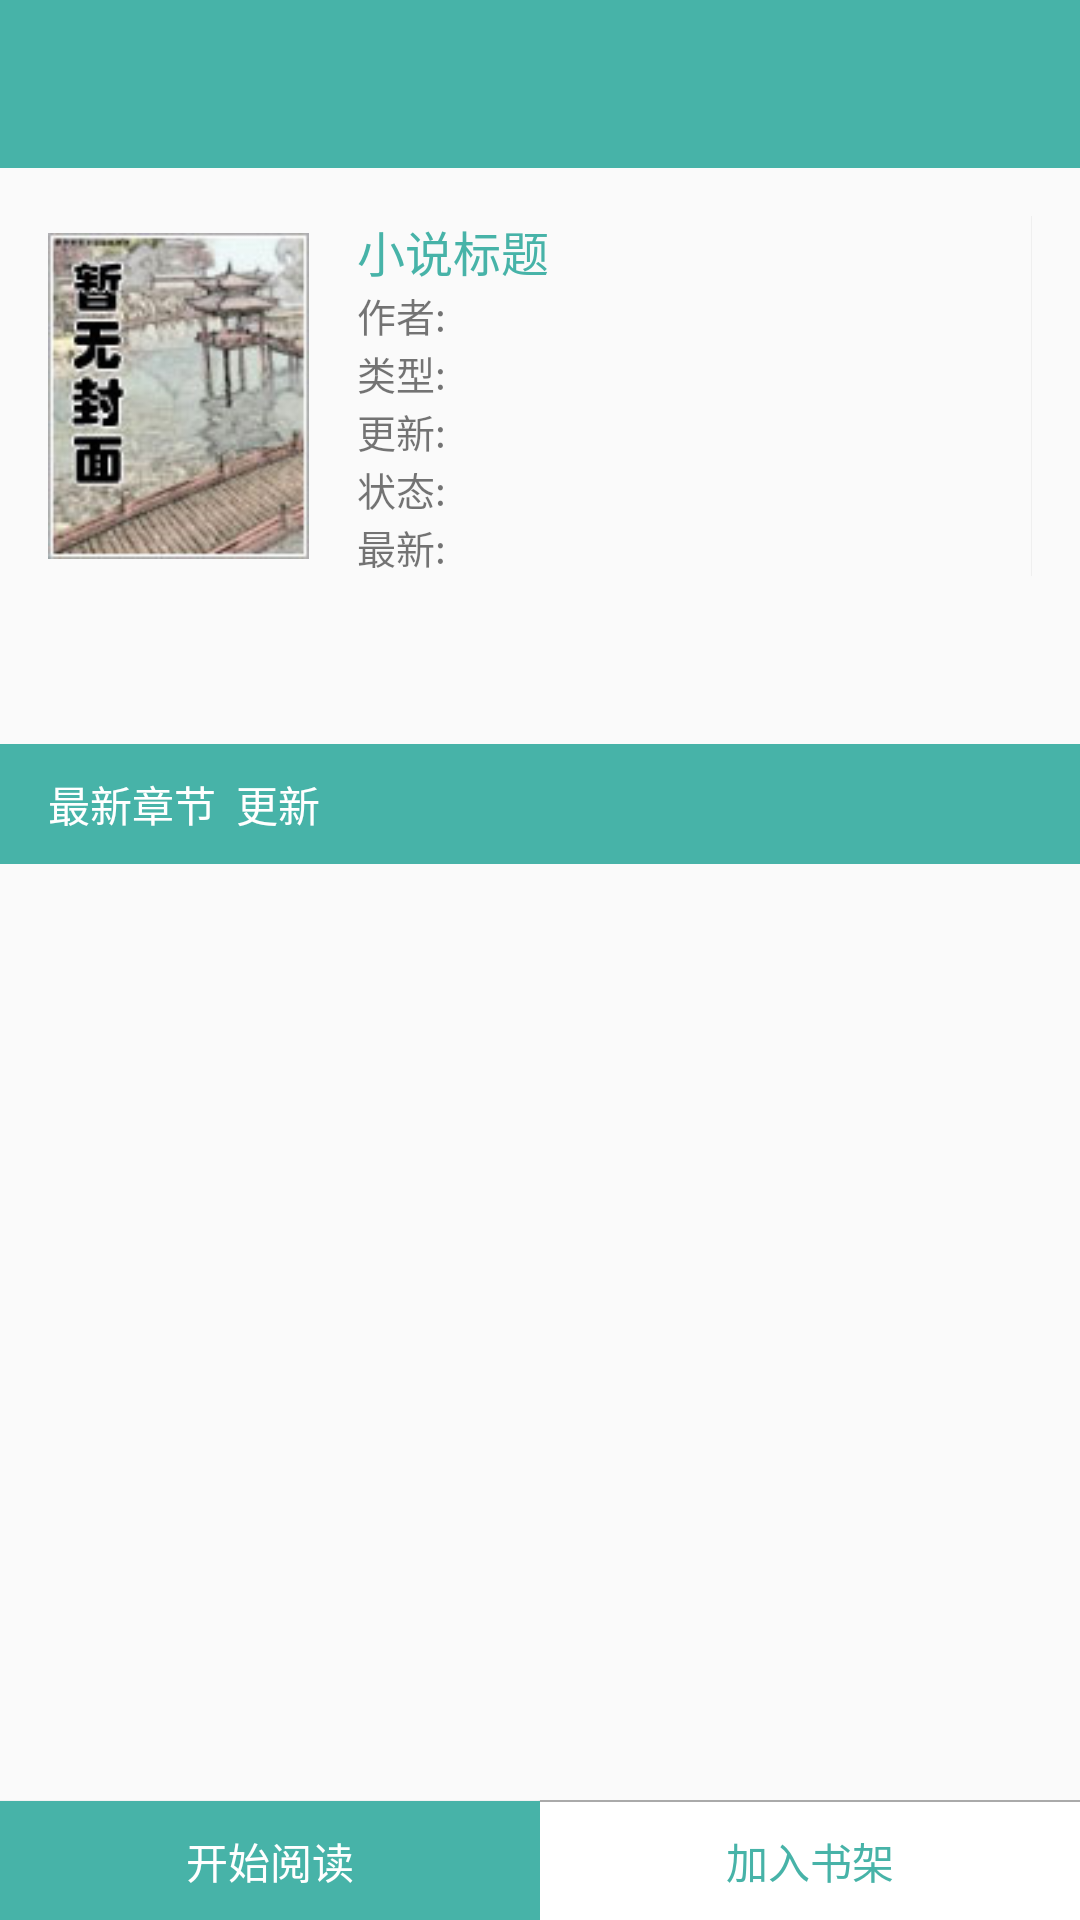

Android layout source for this screen:
<!-- AndroidManifest.xml: activity theme AppTheme.NoActionBar -->
<!-- res/layout/activity_novel.xml -->
<?xml version="1.0" encoding="utf-8"?>
<android.support.design.widget.CoordinatorLayout xmlns:android="http://schemas.android.com/apk/res/android"
                                                 xmlns:app="http://schemas.android.com/apk/res-auto"
                                                 xmlns:tools="http://schemas.android.com/tools"
                                                 android:layout_width="match_parent"
                                                 android:layout_height="match_parent"
                                                 android:fitsSystemWindows="true"
                                                 tools:context="com.code1912.novelapp.NovelActivity"
    >
    <LinearLayout
        android:layout_width="match_parent"
        android:layout_height="match_parent" android:orientation="vertical">

    <android.support.design.widget.AppBarLayout
        android:layout_width="match_parent"
        android:layout_height="wrap_content"
        android:theme="@style/AppTheme.AppBarOverlay">

        <android.support.v7.widget.Toolbar
            android:id="@+id/toolbar"
            android:layout_width="match_parent"
            android:layout_height="?attr/actionBarSize"
            android:background="?attr/colorPrimary"
            app:popupTheme="@style/AppTheme.PopupOverlay"/>

    </android.support.design.widget.AppBarLayout>
    <ScrollView     app:layout_behavior="@string/appbar_scrolling_view_behavior"
        android:layout_width="match_parent"
        android:layout_height="match_parent" android:id="@+id/novel_scrollView"
        android:scrollbars="none" android:layout_weight="1.0"
        >
        <LinearLayout  android:orientation="vertical"
            android:layout_width="match_parent"
            android:layout_height="wrap_content">
                  <LinearLayout android:showDividers="end"  android:divider="@color/colorGray"
                              android:id="@+id/item_layout"
                              android:layout_margin="@dimen/activity_horizontal_margin"
                              android:layout_width="match_parent"           android:orientation="horizontal"
                              android:layout_height="wrap_content">
                    <ImageView
                        android:layout_width="87dp"
                        android:layout_height="120dp"
                        android:src="@drawable/nocover"
                        android:id="@+id/novel_img">
                    </ImageView>
                    <TableLayout   android:layout_marginLeft="@dimen/activity_horizontal_margin"
                                   android:layout_width="wrap_content"
                                   android:layout_height="wrap_content"

                                   android:stretchColumns="1"
                        >
                        <TableRow >
                            <TextView
                                android:layout_span="2"
                                android:id="@+id/novel_title"
                                android:textSize="@dimen/novel_title_size"
                                android:textColor="@color/colorPrimary"
                                android:text="小说标题"/>
                        </TableRow>

                        <TableRow      >
                            <TextView
                                android:layout_width="wrap_content"
                                android:layout_height="wrap_content"
                                android:layout_column="0"
                                android:textSize="@dimen/novel_search_size"
                                android:text="作者:   "/>
                            <TextView
                                android:id="@+id/novel_author"
                                android:layout_width="wrap_content"
                                android:layout_height="wrap_content"
                                android:layout_column="1"
                                android:textSize="@dimen/novel_search_size"
                                android:text=""/>
                        </TableRow>
                        <TableRow      >
                            <TextView
                                android:layout_width="wrap_content"
                                android:layout_height="wrap_content"
                                android:layout_column="0"
                                android:textSize="@dimen/novel_search_size"
                                android:text="类型:   "/>
                            <TextView
                                android:id="@+id/novel_type"
                                android:layout_width="wrap_content"
                                android:layout_height="wrap_content"
                                android:textSize="@dimen/novel_search_size"
                                android:layout_column="1"
                                />
                        </TableRow>
                        <TableRow      >
                            <TextView
                                android:layout_width="wrap_content"
                                android:layout_height="wrap_content"
                                android:layout_column="0"
                                android:textSize="@dimen/novel_search_size"
                                android:text="更新:   "/>
                            <TextView
                                android:id="@+id/novel_last_edit_date"
                                android:layout_width="wrap_content"
                                android:layout_height="wrap_content"
                                android:textSize="@dimen/novel_search_size"
                                android:layout_column="1"
                                />
                        </TableRow>
                        <TableRow      >
                            <TextView
                                android:layout_width="wrap_content"
                                android:layout_height="wrap_content"
                                android:layout_column="0"
                                android:textSize="@dimen/novel_search_size"
                                android:text="状态:   "/>
                            <TextView
                                android:id="@+id/novel_status"
                                android:layout_width="wrap_content"
                                android:layout_height="wrap_content"
                                android:textSize="@dimen/novel_search_size"
                                android:layout_column="1"
                                android:text=""/>
                        </TableRow>
                        <TableRow      >
                            <TextView
                                android:layout_width="wrap_content"
                                android:layout_height="wrap_content"
                                android:layout_column="0"
                                android:textSize="@dimen/novel_search_size"
                                android:text="最新:   "/>
                            <TextView
                                android:id="@+id/novel_new_chapter"
                                android:layout_width="wrap_content"
                                android:layout_height="wrap_content"
                                android:textSize="@dimen/novel_search_size"
                                android:layout_column="1"
                                android:text=""/>
                        </TableRow>
                    </TableLayout>


                     </LinearLayout>
                  <TextView  android:minHeight="40dp"  android:layout_marginLeft="@dimen/activity_horizontal_margin"
                             android:layout_marginRight="@dimen/activity_horizontal_margin"
                                        android:id="@+id/novel_description"
                                   android:layout_width="match_parent"
                                   android:layout_height="wrap_content"/>
            <LinearLayout android:orientation="horizontal"
                android:layout_width="match_parent"  android:paddingLeft="@dimen/activity_horizontal_margin" android:paddingRight="@dimen/activity_horizontal_margin"
                android:layout_height="@dimen/btn_height"   android:background="@color/colorPrimary"  android:gravity="center_vertical" >
                <TextView
                    android:layout_width="wrap_content"  android:text="最新章节  更新    " android:textColor="@color/colorWhite"
                    android:layout_height="wrap_content"/>
                <TextView
                    android:layout_width="wrap_content" android:textColor="@color/colorWhite"
                    android:layout_height="wrap_content" android:id="@+id/novel_last_edit_date1"/>
            </LinearLayout>
                     <ListView
                         android:id="@+id/novel_chapter_listView"
                         android:layout_width="match_parent"
                         android:layout_height="wrap_content"
                         android:divider="#00000000"
                         android:dividerHeight="0dip"
                         >
                     </ListView>
        </LinearLayout>
    </ScrollView>

    <TableLayout    android:layout_alignParentBottom ="true"
        android:layout_width="match_parent"
        android:layout_height="wrap_content"
        android:stretchColumns="1,2" >
        <TableRow>
            <Button   android:layout_column="1" android:id="@+id/btn_start_read"
                 android:text="开始阅读" android:background="@color/colorPrimary"  android:textColor="@color/colorWhite"
                android:layout_height="@dimen/btn_height"/>
            <Button android:id="@+id/btn_add"
               android:text="加入书架" android:background="@drawable/btn_join_style"  android:textColor="@color/colorPrimary"
                android:layout_height="@dimen/btn_height"/>
        </TableRow>

    </TableLayout>

    </LinearLayout>
</android.support.design.widget.CoordinatorLayout>
<!-- resources referenced by this layout -->
<resources>
  <color name="colorGray">#EFEFEF</color>
  <color name="colorPrimary">#47B3A8</color>
  <color name="colorWhite">#FFFFFF</color>
  <dimen name="activity_horizontal_margin">16dp</dimen>
  <dimen name="btn_height">40dp</dimen>
  <dimen name="novel_search_size">13dp</dimen>
  <dimen name="novel_title_size">16dp</dimen>
  <!-- drawable btn_join_style (drawable) -->
  <?xml version="1.0" encoding="utf-8"?>
  <layer-list  xmlns:android="http://schemas.android.com/apk/res/android">
          
      <item  >
          <shape>
              <solid android:color="@android:color/darker_gray" />
          </shape>
      </item>
          
          <item android:top="0.8dp">
              <shape>
                  <solid android:color="@color/colorWhite" />
                  <padding android:bottom="10dp"
                           android:left="10dp"
                           android:right="10dp"
                           android:top="10dp" />
              </shape>
          </item>
      </layer-list >
  <!-- drawable nocover: png bitmap (drawable, 33925 bytes) -->
  <style name="AppTheme.AppBarOverlay" parent="ThemeOverlay.AppCompat.Dark.ActionBar" />
  <style name="AppTheme.PopupOverlay" parent="ThemeOverlay.AppCompat.Light" />
  <style name="AppTheme.NoActionBar">
          <item name="windowActionBar">false</item>
          <item name="windowNoTitle">true</item>
      </style>
</resources>
